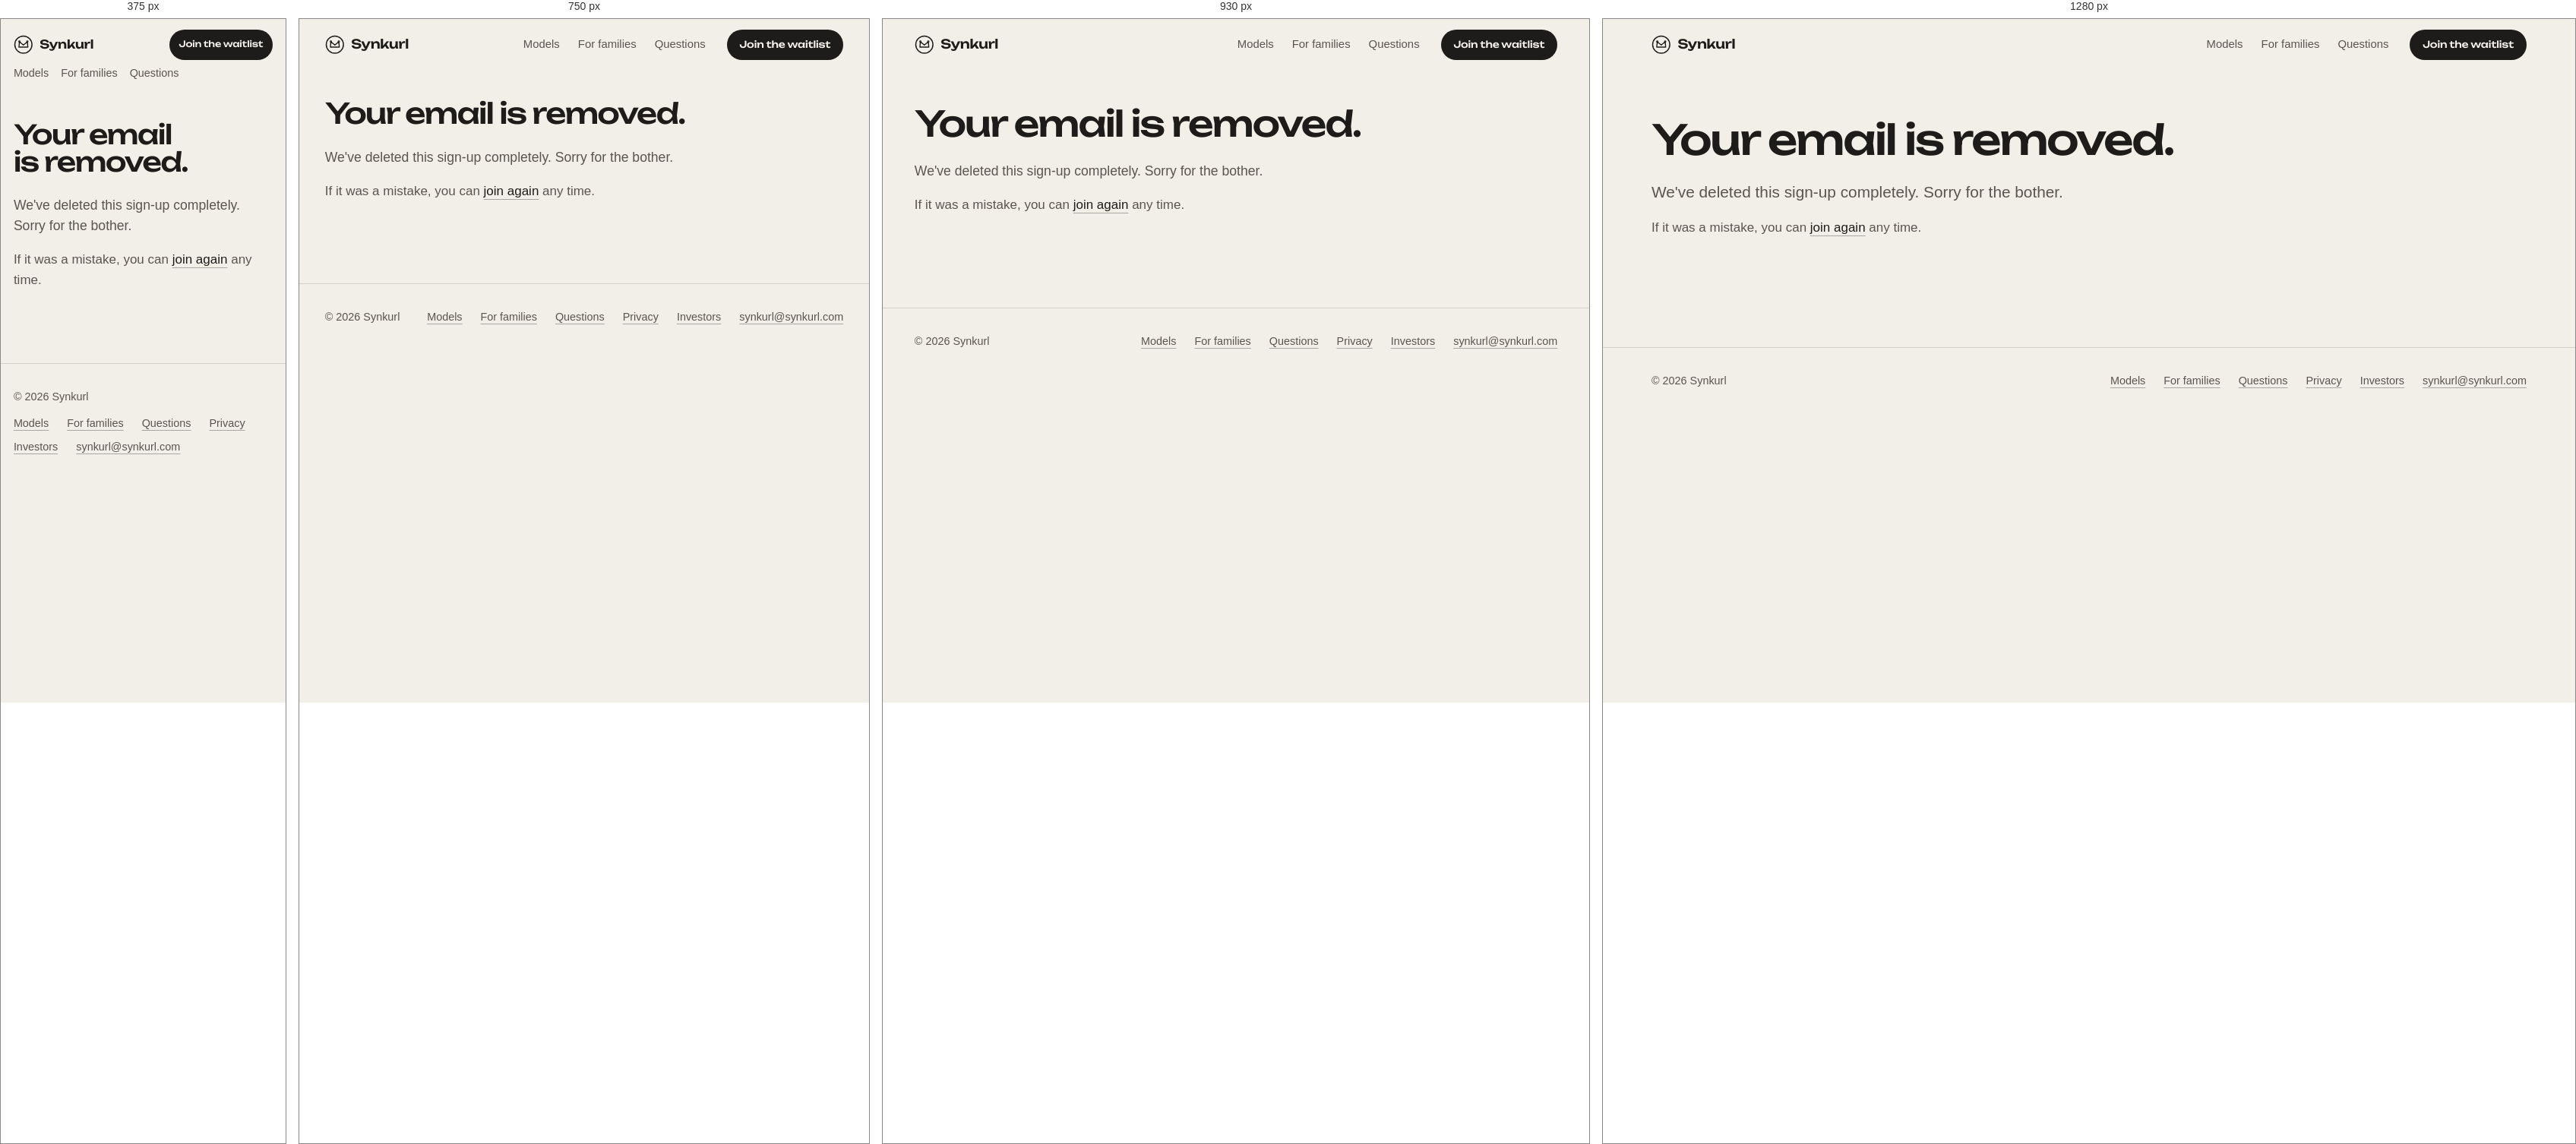
Rendered at 375 px, 750 px, 930 px and 1280 px, left to right.

<!-- file: removed.html -->
<!doctype html>
<html lang="en">
<head>
  <meta charset="utf-8">
  <meta name="viewport" content="width=device-width, initial-scale=1">
  <title>Email removed · Synkurl</title>
  <meta name="description" content="Your email has been removed from the Synkurl waitlist.">
  <meta name="theme-color" content="#101a3d">
  <meta name="robots" content="noindex">
  <meta property="og:site_name" content="Synkurl">
  <meta property="og:title" content="Email removed · Synkurl">
  <meta property="og:description" content="Your email has been removed from the Synkurl waitlist.">
  <meta property="og:type" content="website">
  <meta property="og:url" content="https://synkurl.com/removed">
  <meta property="og:image" content="https://synkurl.com/og-image.png">
  <meta property="og:image:width" content="1200">
  <meta property="og:image:height" content="630">
  <meta property="og:image:alt" content="Synkurl: your family's photos, kept at home. A glowing arch window at night.">
  <meta property="og:locale" content="en_IN">
  <meta name="twitter:card" content="summary_large_image">
  <meta name="twitter:title" content="Email removed · Synkurl">
  <meta name="twitter:description" content="Your email has been removed from the Synkurl waitlist.">
  <meta name="twitter:image" content="https://synkurl.com/og-image.png">
  <link rel="apple-touch-icon" href="/apple-touch-icon.png">
  <link rel="manifest" href="/site.webmanifest">
  <link rel="icon" href="/favicon.svg" type="image/svg+xml">
  <link rel="preload" href="/fonts/unbounded-latin-wght-normal.woff2" as="font" type="font/woff2" crossorigin>
  <link rel="stylesheet" href="/styles.css">
  <script type="module" src="/motion.js"></script>
</head>
<body>
  <a class="skip-link" href="#main">Skip to main content</a>
  <header class="site-head" data-site-head>
    <div class="site-head-inner wrap">
      <a class="brand" href="/" aria-label="Synkurl home">
        <svg class="brand-mark" viewBox="0 0 24 24" aria-hidden="true"><circle cx="12" cy="12" r="10.6" fill="none" stroke="currentColor" stroke-width="1.4"/><path d="M7.1 8.4 12 12.4l4.9-4M7.1 8.4l-.6 6.6h11l-.6-6.6" fill="none" stroke="currentColor" stroke-width="1.3" stroke-linecap="round" stroke-linejoin="round"/><circle cx="7.1" cy="8.2" r=".9" fill="none" stroke="currentColor" stroke-width="1"/><circle cx="16.9" cy="8.2" r=".9" fill="none" stroke="currentColor" stroke-width="1"/></svg>
        <span>Synkurl</span>
      </a>
      <nav class="site-nav" aria-label="Main"><a href="/models/">Models</a><a href="/for-families">For families</a><a href="/faq">Questions</a></nav>
      <a class="btn btn-small" href="/join">Join the waitlist</a>
    </div>
  </header>

  <main id="main" class="wrap">
    <div class="prose result">
      <h1>Your email is removed.</h1>
      <p class="lede">We've deleted this sign-up completely. Sorry for the bother.</p>
      <p>If it was a mistake, you can <a class="text-link" href="/join">join again</a> any time.</p>
    </div>
  </main>

  <footer class="site-foot">
    <div class="site-foot-inner wrap">
      <p>© 2026 Synkurl</p>
      <nav aria-label="Footer">
        <a class="text-link" href="/models/">Models</a>
        <a class="text-link" href="/for-families">For families</a>
        <a class="text-link" href="/faq">Questions</a>
        <a class="text-link" href="/privacy">Privacy</a>
        <a class="text-link" href="/investors">Investors</a>
        <a class="text-link" href="mailto:synkurl@synkurl.com">synkurl@synkurl.com</a>
      </nav>
    </div>
  </footer>
</body>
</html>


/* @media block from styles.css */
@media (max-width: 1000px) {
  .home-hero { grid-template-columns: 1fr; }
  .home-hero-figure { order: -1; }
  .what-grid { grid-template-columns: 1fr; }
  .chapter-head { grid-template-columns: 1fr; }
  .model-hero,
  .model-dome .model-hero,
  .model-box-plus .model-hero,
  .model-stack .model-hero,
  .model-box .model-hero { grid-template-columns: minmax(0, 1fr); grid-template-rows: auto; grid-template-areas: "text" "viewer" "intro"; }
  .model-box .model-hero-text { grid-template-columns: 1fr; }
  .model-box .model-intro { grid-template-columns: 1fr; }
  .finish-grid { grid-template-columns: repeat(2, minmax(0, 1fr)); }
}

/* @media block from styles.css */
@media (max-width: 860px) {
  .promise-list { grid-template-columns: 1fr; border-top: 0; }
  .promise-list li,
  .promise-list li + li { padding: 1.25rem 0; border-left: 0; border-top: 1px solid var(--line); }
  .steps { grid-template-columns: 1fr; gap: 1rem; }

  .life-grid, .detail-grid { grid-template-columns: 1fr; }
  .life-wide, .life-portrait, .life-side, .life-band, .life-half,
  .detail-large, .detail-small { grid-column: 1 / -1; grid-row: auto; }
  .life-portrait .life-frame { aspect-ratio: 4 / 5; }
  .life-offset { margin-top: 0; }

  .editorial { grid-template-columns: 1fr; }
  .editorial .editorial-figure,
  .editorial .editorial-text { grid-column: 1 / -1; grid-row: auto; }
  .layout-full-bleed .editorial-text { padding-inline: var(--gutter); max-width: none; }
  .layout-portrait-split .editorial-frame { aspect-ratio: 4 / 5; }

  .all-finishes .finish-row { grid-template-columns: repeat(2, minmax(0, 1fr)); }
  .index-row,
  .index-row.is-flipped { grid-template-columns: 1fr; }
  .index-row.is-flipped .index-plate { order: 0; }

  .family-story { grid-template-columns: 1fr; }
  .family-story img { max-width: 30rem; }
  .join { grid-template-columns: 1fr; }
  .join-intro { position: static; }
}

/* @media block from styles.css */
@media (max-width: 640px) {
  html { scroll-padding-top: 7.5rem; } /* the header wraps onto two rows here */
  .site-head-inner { row-gap: 0; }
  .site-nav { order: 3; width: 100%; margin-left: 0; gap: 1.25rem; font-size: 0.9rem; }
  .brand { margin-right: auto; }
  .thumbs { gap: 0.45rem; }
  .thumb { width: 4.4rem; }
}

/* @media block from styles.css */
@media (max-width: 560px) {
  .lightbox-tools { grid-column: 1 / -1; grid-row: 1; justify-content: flex-end; }
  .lightbox-caption { grid-column: 1 / -1; grid-row: 2; }
  .lightbox-inner { grid-template-rows: auto auto minmax(0, 1fr); }
  .lightbox-stage { grid-row: 3; }
}

/* @media block from styles.css */
@media (max-width: 380px) {
  .brand { font-size: 0.98rem; }
  .btn-small { padding: 0.5rem 0.8rem; font-size: 0.72rem; }
  .site-nav { gap: 1rem; }
}

/* @media block from styles.css */
@media (max-width: 480px) {
  .overview-table th { width: 38%; }
  .overview-table th, .overview-table td { padding-right: 0.4rem; font-size: 0.95rem; }
}